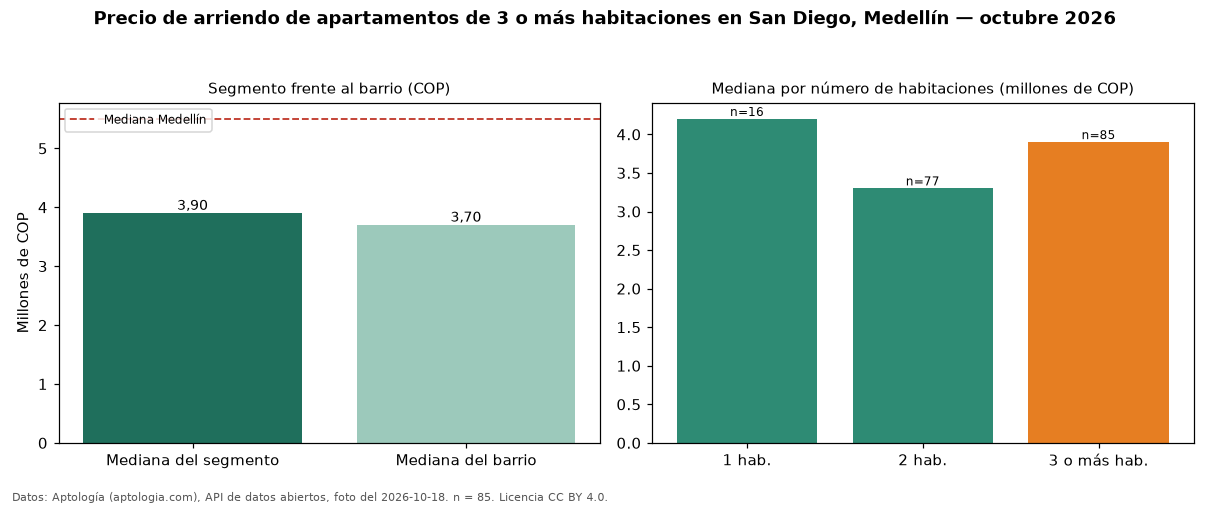

Source data for this figure (header and first rows):
seccion, metrica, valor_cop, n
precio, mediana, 3900000, 85
habitaciones, 1, 4200000, 16
habitaciones, 2, 3300000, 77
habitaciones, 3+, 3900000, 85
barrio, mediana_barrio_todos_los_tamanos, 3700000, 179
ciudad, mediana_ciudad, 5500000, 
fuente, fecha_foto, 2026-10-18, 
fuente, atribucion, https://www.aptologia.com/arriendo/medel…, 
